Photos from the image-classification dataset "dataset" in the GitHub repository natalio123/AstroPlanetClassifier. Its 7 classes are: Jupiter, Mars, merkurius, neptunus, Saturn, Uranus, Venus.

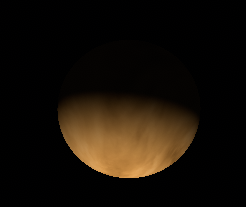
Label: Venus

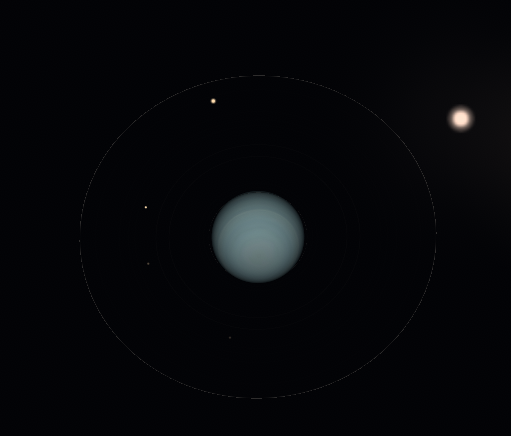
Label: Uranus

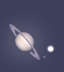
Label: Saturn

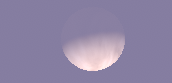
Label: Venus

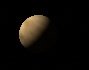
Label: Venus

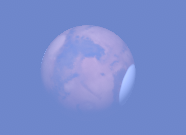
Label: Mars
